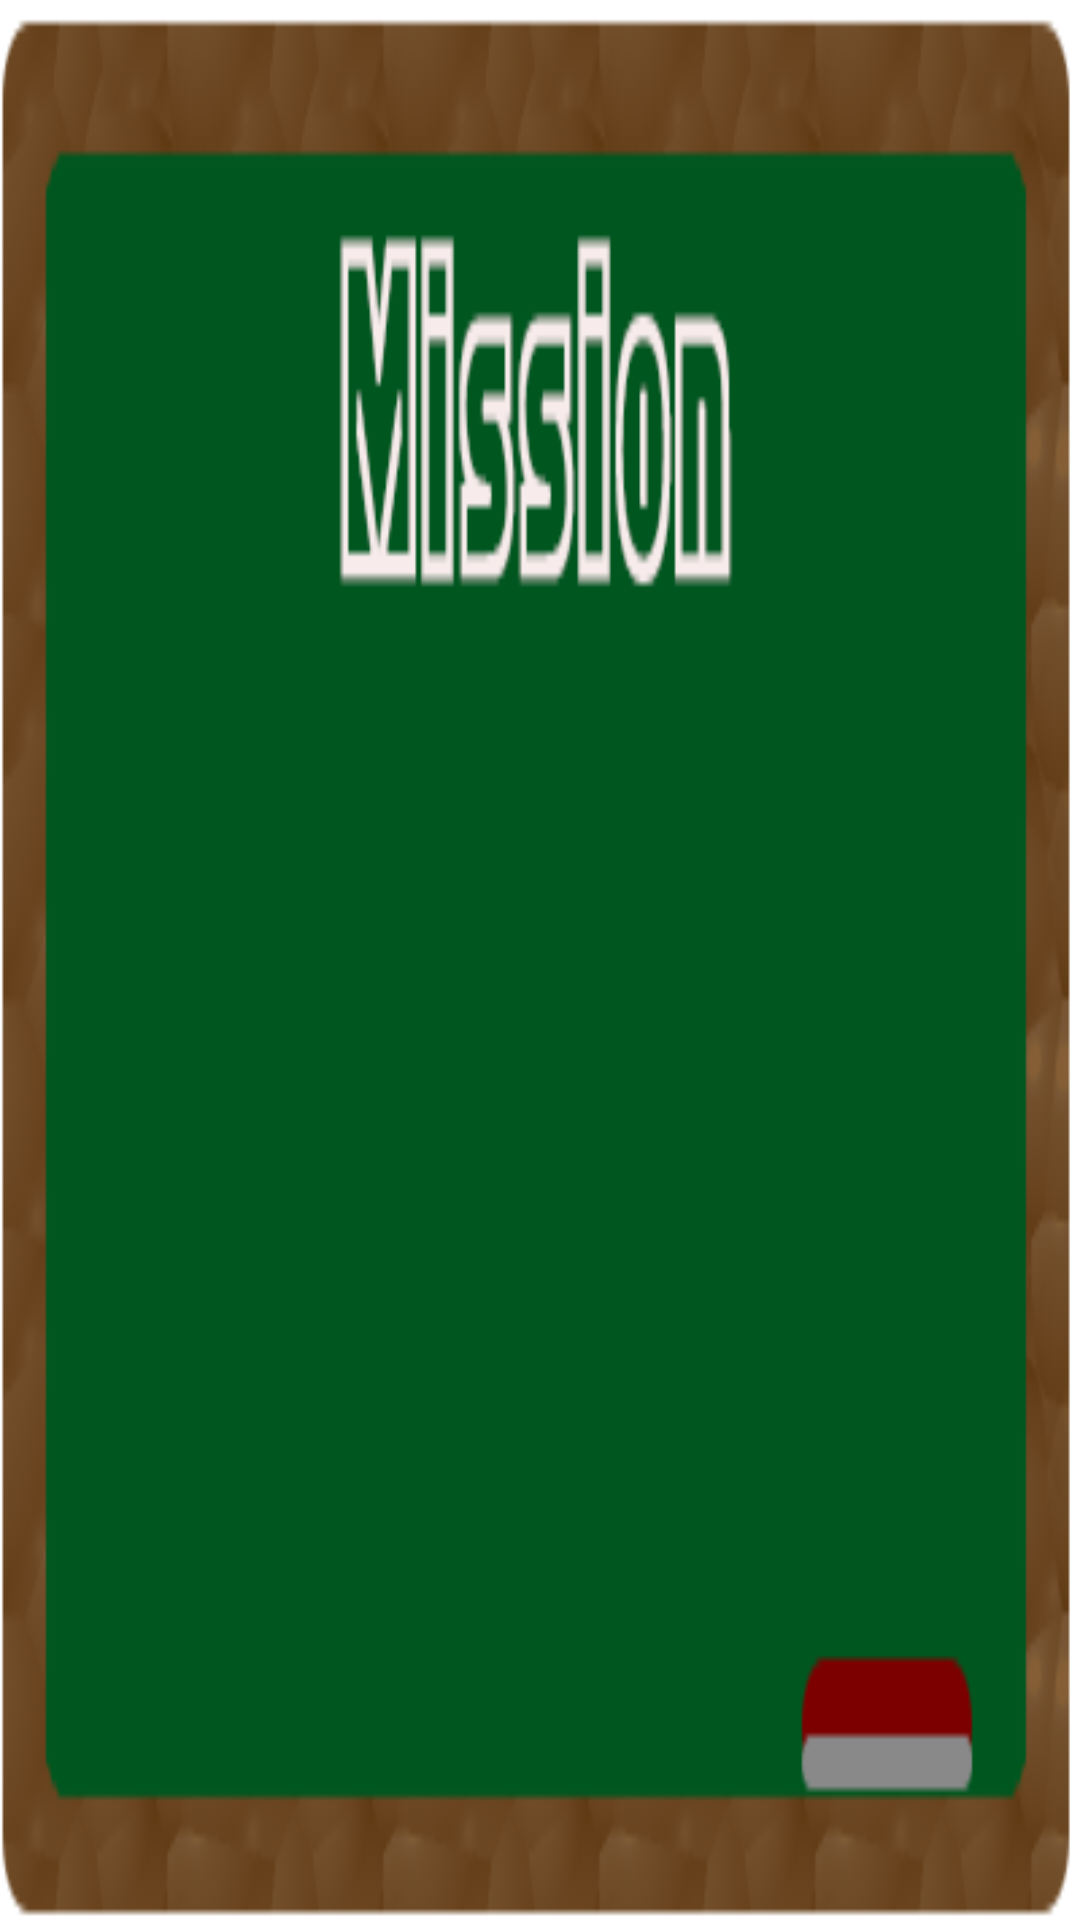

Produce the Android XML layout that renders to this screen, including the resource entries it uses.
<!-- AndroidManifest.xml: application theme AppTheme -->
<!-- res/layout/mission_dialog.xml -->
<?xml version="1.0" encoding="utf-8"?>
<LinearLayout xmlns:android="http://schemas.android.com/apk/res/android"
    android:orientation="vertical" android:layout_width="match_parent"
    android:layout_height="match_parent"
    >

    <LinearLayout
        android:layout_width="fill_parent"
        android:layout_height="0px"
        android:layout_weight="90"
        android:orientation="vertical"
        android:background="@drawable/mission"
        >

        <LinearLayout
            android:orientation="vertical"
            android:layout_width="fill_parent"
            android:layout_height="fill_parent"
            android:layout_weight="1"/>

        <LinearLayout
            android:orientation="vertical"
            android:layout_width="fill_parent"
            android:layout_height="fill_parent"
            android:layout_weight="1"/>

        <TextView
            android:textStyle="bold"
            android:textColor="#FFFFFF"
            android:textSize="70px"
            android:orientation="vertical"
            android:layout_width="fill_parent"
            android:layout_height="fill_parent"
            android:id="@+id/missionText"
            android:layout_weight="1" />

    </LinearLayout>
</LinearLayout>
<!-- resources referenced by this layout -->
<resources>
  <!-- drawable mission: png bitmap (drawable, 18478 bytes) -->
</resources>
